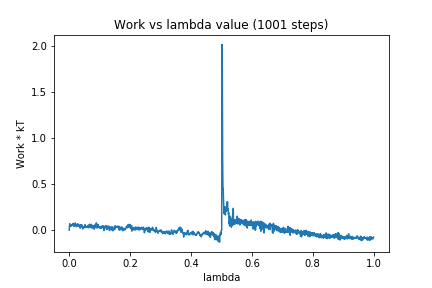

Source data for this figure (header and first rows):
0, 0.0
1, 0.05283
2, 0.0702
3, 0.0409
4, 0.05133
5, 0.05046
6, 0.05623
7, 0.04415
8, 0.05914
9, 0.0547
10, 0.05089
11, 0.06651
12, 0.05439
13, 0.07066
14, 0.06577
15, 0.05907
16, 0.04008
17, 0.05257
18, 0.0556
19, 0.05476
20, 0.07861
21, 0.05363
22, 0.04689
23, 0.05934
24, 0.03784
25, 0.05358
26, 0.05823
27, 0.06996
28, 0.06681
29, 0.04418
30, 0.0556
31, 0.04331
32, 0.05824
33, 0.0507
34, 0.04642
35, 0.04967
36, 0.02154
37, 0.0597
38, 0.0551
39, 0.04628
40, 0.04827
41, 0.05864
42, 0.03319
43, 0.04372
44, 0.01445
45, 0.01434
46, 0.02642
47, 0.02291
48, 0.03612
49, 0.03967
50, 0.04164
51, 0.02811
52, 0.05971
53, 0.03374
54, 0.02874
55, 0.03643
56, 0.04085
57, 0.03284
58, 0.0386
59, 0.03071
60, 0.03669
... 940 more rows
